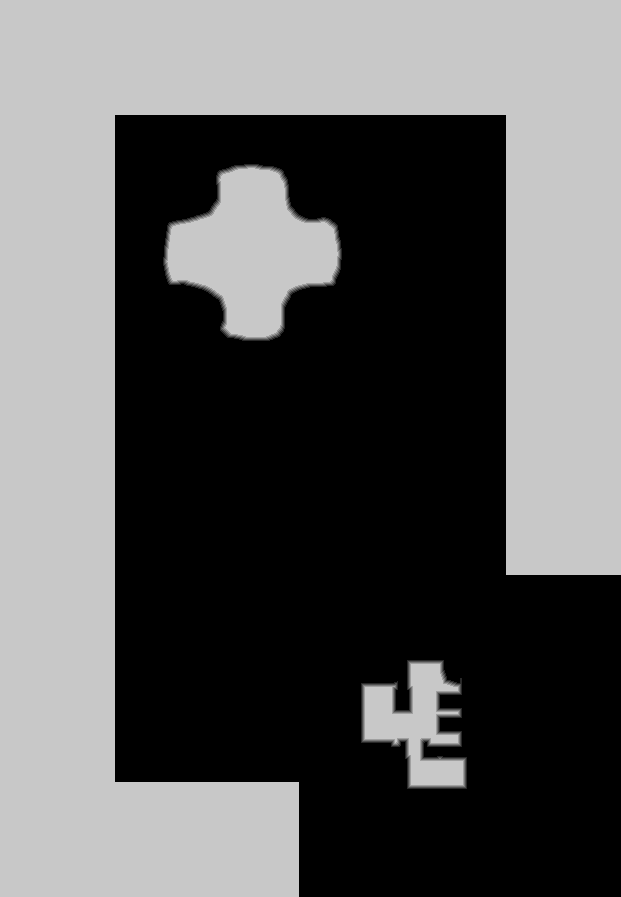

The file beside this chart, header and first rows:
source	tdt_hull melee
truth	truth_292bde6e3f0.tsv
width	621
height	897
nibble	0	293719
nibble	1	1449
nibble	2	1422
nibble	3	1402
nibble	4	1380
nibble	5	257665
